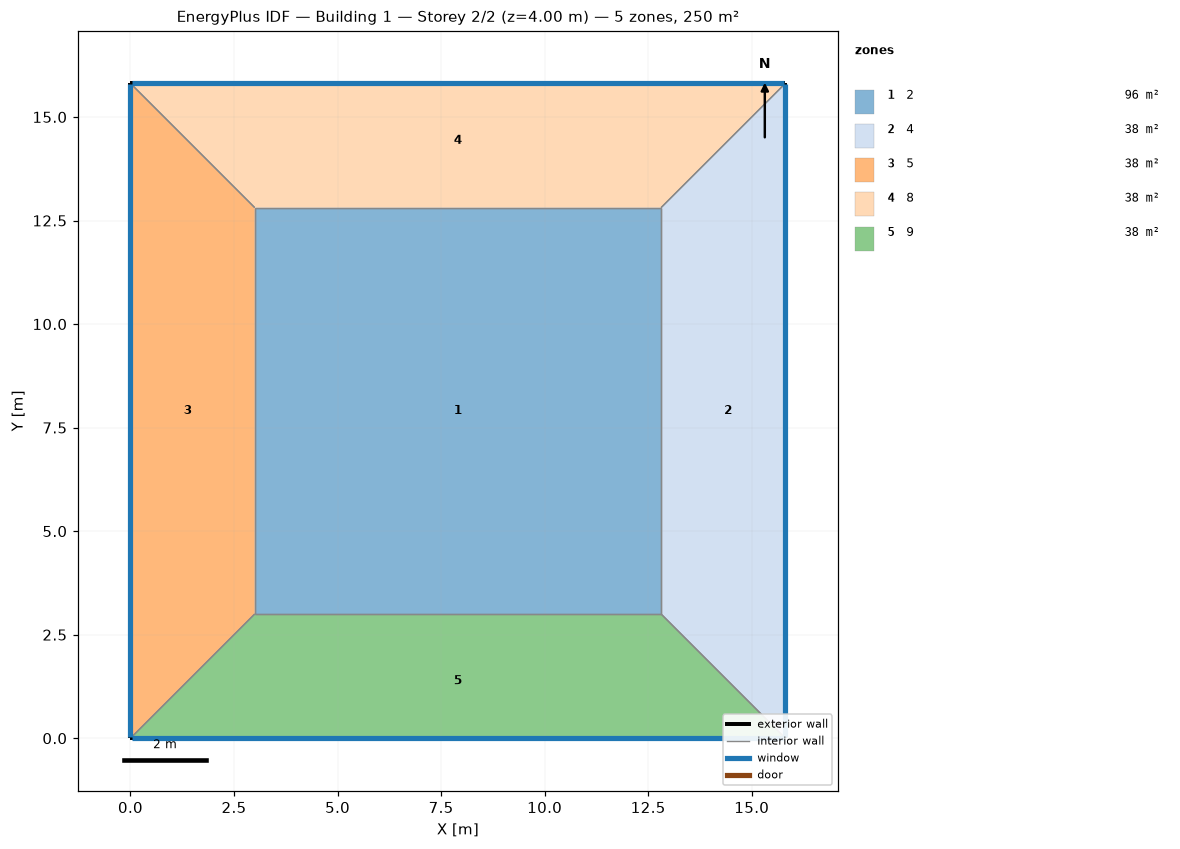
=== STOREY PLAN SPEC (per zone: floor XY polygon, exterior-wall plan segments, windows/doors) ===
zone 1: 2  (96.3 m²)
  floor: (3.00, 3.00) (3.00, 12.81) (12.81, 12.81) (12.81, 3.00)
  interior walls: 4
zone 2: 4  (38.4 m²)
  floor: (15.81, 15.81) (15.81, 0.00) (12.81, 3.00) (12.81, 12.81)
  exterior wall: (15.81, 0.00) – (15.81, 15.81)  [15.8 m]
    window: (15.81, 0.03) – (15.81, 15.79)  [12.6 m²]
  interior walls: 3
zone 3: 5  (38.4 m²)
  floor: (0.00, 0.00) (0.00, 15.81) (3.00, 12.81) (3.00, 3.00)
  exterior wall: (0.00, 15.81) – (0.00, 0.00)  [15.8 m]
    window: (0.00, 15.79) – (0.00, 0.03)  [12.6 m²]
  interior walls: 3
zone 4: 8  (38.4 m²)
  floor: (0.00, 15.81) (15.81, 15.81) (12.81, 12.81) (3.00, 12.81)
  exterior wall: (15.81, 15.81) – (0.00, 15.81)  [15.8 m]
    window: (15.79, 15.81) – (0.03, 15.81)  [12.6 m²]
  interior walls: 3
zone 5: 9  (38.4 m²)
  floor: (15.81, 0.00) (0.00, 0.00) (3.00, 3.00) (12.81, 3.00)
  exterior wall: (0.00, 0.00) – (15.81, 0.00)  [15.8 m]
    window: (0.03, 0.00) – (15.79, 0.00)  [12.6 m²]
  interior walls: 3

=== DERIVED (storey summary) ===
Building: Building 1
Storey: 2 of 2  (floor level z = 4.00 m)
Storey gross floor area: 250.0 m²
Zones on this storey: 5
  - 2: floor 96.3 m²
  - 4: floor 38.4 m²; exterior wall 15.8 m (63.2 m²); 1 window(s) 12.6 m²; WWR 20.0%
  - 5: floor 38.4 m²; exterior wall 15.8 m (63.2 m²); 1 window(s) 12.6 m²; WWR 20.0%
  - 8: floor 38.4 m²; exterior wall 15.8 m (63.2 m²); 1 window(s) 12.6 m²; WWR 20.0%
  - 9: floor 38.4 m²; exterior wall 15.8 m (63.2 m²); 1 window(s) 12.6 m²; WWR 20.0%
Zone adjacency (shared interzone walls):
  - 2 ↔ 4
  - 2 ↔ 5
  - 2 ↔ 8
  - 2 ↔ 9
  - 4 ↔ 8
  - 4 ↔ 9
  - 5 ↔ 8
  - 5 ↔ 9